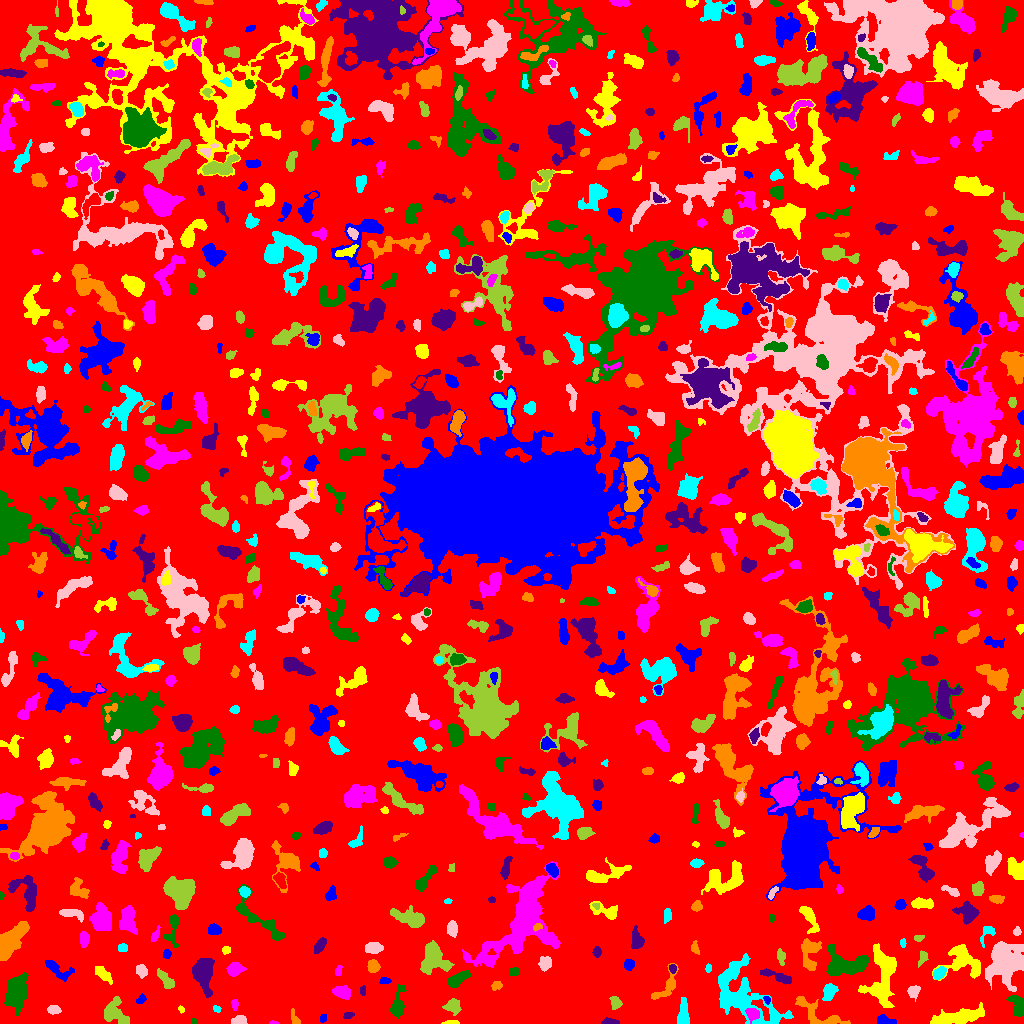

Data behind this chart, as committed beside it:
ID, X, Y, A, B, theta, total_flux, mu_max, mu_median, mu_mean, R_fwhm, R_e, R10, R90, x_start, x_end, y_start, y_end, area, greylevel
0, 514.8, 520.7, 299.4, 297.1, 0.1586, 1014187, 10.0, 1.0, 1.367, 62.14, 216.1, 82.73, 361.6, 0, 1023, 0, 1023, 741853, 1.367
1, 322.7, 4.882, 2.051, 1.676, 1.296, 93.0, 3.0, 1.5, 1.661, 2.985, 2.326, 0.9772, 3.7, 320, 326, 1, 9, 56, 5.661
2, 451.2, 0.9706, 3.726, 0.9419, 0.01778, 102.0, 3.0, 2.0, 1.645, 3.241, 2.326, 0.9772, 3.656, 441, 459, 0, 3, 62, 7.645
3, 273.2, 0.5625, 2.151, 0.679, -0.03001, 64.0, 6.0, 2.0, 2.133, 1.954, 1.382, 0.5642, 2.326, 269, 279, 0, 3, 30, 6.133
4, 194, 2.1, 1.675, 1.461, -0.3409, 100.0, 4.0, 3.0, 2.703, 3.141, 2.034, 0.7979, 2.985, 191, 197, 0, 5, 37, 5.703
5, 610.4, 1.284, 3.887, 1.194, -0.04663, 222.0, 6.0, 2.0, 2.387, 3.568, 2.585, 0.9772, 4.146, 601, 619, 0, 6, 93, 6.387
6, 816.7, 9.249, 14.34, 5.171, -0.5253, 1248, 8.0, 2.0, 2.701, 6.077, 6.555, 2.394, 10.43, 795, 850, 0, 27, 462, 5.701
7, 741.1, 28.81, 20.95, 11.18, -0.7921, 5898, 14.0, 3.0, 3.482, 6.933, 12.1, 4.334, 19.56, 718, 793, 0, 70, 1694, 6.482
8, 239.1, 2.513, 3.313, 2.018, 0.05412, 951.0, 20.0, 6.0, 7.669, 3.568, 3.09, 1.128, 5.046, 231, 247, 0, 8, 124, 10.67
9, 113.8, 11.01, 6.519, 4.957, -0.8214, 1652, 13.0, 4.0, 4.029, 4.514, 5.754, 2.111, 9.508, 104, 129, 0, 27, 410, 7.029
10, 482.3, 12.34, 3.732, 1.91, 1.537, 218.0, 5.0, 2.0, 2.344, 3.523, 3.038, 1.128, 4.652, 478, 486, 6, 22, 93, 5.344
11, 884.3, 3.101, 4.475, 2.134, -0.1548, 475.0, 7.0, 3.0, 3.369, 4.107, 3.523, 1.382, 5.754, 877, 896, 0, 9, 141, 6.369
12, 180.9, 14.25, 1.779, 1.19, -1.049, 48.0, 3.0, 1.0, 1.171, 2.111, 1.784, 0.5642, 2.877, 178, 184, 10, 18, 41, 5.171
13, 752.7, 9.728, 3.138, 2.77, -0.4575, 701.0, 10.0, 4.0, 4.582, 4.754, 3.7, 1.493, 5.836, 745, 759, 0, 15, 153, 12.58
14, 16.35, 30.92, 9.453, 5.057, 1.411, 1919, 8.0, 3.0, 2.934, 8.33, 8.019, 3.09, 12.44, 4, 28, 8, 51, 654, 5.934
15, 348.3, 7.893, 2.945, 1.582, 0.2118, 159.0, 4.0, 3.0, 2.409, 4.26, 2.877, 1.128, 4.107, 343, 354, 5, 11, 66, 5.409
16, 296, 1.795, 1.961, 1.558, -0.5748, 117.0, 7.0, 0.5, 1.219, 1.784, 1.954, 0.5642, 3.385, 291, 300, 0, 15, 96, 5.219
17, 216.6, 14.72, 1.948, 1.45, -0.4506, 109.0, 5.0, 2.0, 2.096, 2.394, 2.111, 0.7979, 3.478, 213, 221, 11, 18, 52, 6.096
18, 53.51, 13.75, 3.146, 2.058, -0.09103, 383.0, 6.0, 3.0, 3.45, 4.82, 3.338, 1.382, 5.109, 47, 61, 9, 18, 111, 6.45
19, 452.9, 17.31, 3.937, 3.591, 0.1198, 818.0, 7.0, 4.0, 4.111, 6.024, 4.687, 1.871, 7.159, 442, 461, 8, 25, 199, 6.111
20, 523.5, 19.58, 4.484, 2.4, -1.297, 383.0, 5.0, 2.0, 2.455, 4.618, 4.068, 1.693, 6.232, 517, 530, 9, 28, 156, 5.455
21, 767.0, 24.09, 1.728, 1.364, -1.406, 55.0, 3.0, 1.0, 1.078, 2.257, 1.954, 0.5642, 3.09, 763, 770, 19, 27, 51, 7.078
22, 956, 5.799, 13.97, 3.139, 0.1523, 1771, 7.0, 3.0, 2.856, 7.858, 7.653, 2.932, 12.05, 930, 984, 0, 21, 620, 5.856
23, 234.8, 18.84, 2.718, 1.567, -1.528, 217.0, 6.0, 3.0, 2.973, 3.742, 2.646, 0.9772, 4.068, 231, 238, 13, 24, 73, 5.973
24, 1017, 18.26, 5.74, 3.09, -1.244, 685.0, 7.0, 3.0, 2.854, 4.886, 5.109, 2.034, 7.653, 1006, 1023, 7, 28, 240, 5.854
25, 202.6, 51.28, 7.472, 4.372, -1.462, 3096, 18.0, 4.0, 5.451, 6.333, 6.206, 2.394, 10.87, 192, 214, 26, 65, 568, 8.451
26, 666.5, 36.75, 10.1, 3.933, 0.9775, 1001, 8.0, 3.0, 3.393, 5.997, 5.614, 2.111, 8.759, 651, 678, 24, 60, 295, 5.393
27, 683.3, 9.19, 6.684, 2.507, 1.54, 652.0, 5.0, 3.0, 2.608, 6.383, 4.951, 2.034, 7.611, 677, 689, 0, 26, 250, 5.608
28, 913.6, 32.12, 3.15, 2.68, 0.7648, 424.0, 7.0, 3.0, 3.118, 4.37, 3.656, 1.382, 5.557, 907, 920, 22, 38, 136, 6.118
29, 615.8, 20.41, 3.04, 2.524, -1.139, 390.0, 6.0, 3.0, 3.071, 4.886, 3.478, 1.382, 5.412, 609, 622, 14, 27, 127, 6.071
30, 584.6, 27.06, 3.399, 1.997, -0.1346, 198.0, 4.0, 2.0, 2.084, 4.687, 3.09, 1.128, 4.72, 577, 590, 23, 32, 95, 5.084
31, 141.7, 24.63, 2.466, 1.547, 0.6841, 98.0, 5.0, 1.0, 1.289, 1.954, 2.111, 0.5642, 3.868, 136, 146, 20, 30, 76, 5.289
32, 875.9, 31.65, 7.292, 2.535, -0.2007, 435.0, 5.0, 2.0, 2.529, 4.951, 4.297, 1.596, 6.555, 860, 886, 23, 38, 172, 8.529
33, 341.7, 30.93, 4.299, 2.3, -0.3337, 285.0, 4.0, 1.0, 1.364, 5.202, 3.949, 1.493, 6.358, 332, 350, 24, 38, 209, 5.364
34, 397.5, 18.24, 7.865, 2.845, 1.407, 728.0, 7.0, 2.0, 2.502, 4.687, 4.951, 1.871, 8.234, 389, 406, 5, 39, 291, 5.502
35, 362, 32.22, 1.823, 1.354, -1.426, 59.0, 3.0, 1.0, 1.054, 2.459, 2.034, 0.5642, 3.141, 360, 365, 28, 38, 56, 5.054
36, 496.2, 37.81, 2.828, 2.01, 0.3407, 158.0, 3.0, 2.0, 1.795, 4.184, 3.038, 1.262, 4.618, 491, 502, 33, 42, 88, 5.795
37, 829.2, 30.89, 4.316, 2.672, 1.232, 452.0, 5.0, 2.0, 2.249, 5.352, 4.26, 1.693, 6.482, 822, 838, 23, 40, 201, 7.249
38, 1005, 63.12, 8.998, 8.045, -1.108, 7558, 35.0, 4.0, 6.267, 4.787, 8.5, 2.821, 15.7, 985, 1023, 32, 82, 1206, 9.267
39, 167.1, 42.23, 5.269, 2.108, -0.844, 368.0, 7.0, 1.0, 1.84, 3.338, 3.478, 1.262, 6.129, 157, 174, 35, 55, 200, 5.84
40, 617, 46.26, 1.562, 1.145, -0.2707, 50.0, 4.0, 1.0, 0.9615, 2.034, 1.493, 0.5642, 2.646, 612, 620, 43, 50, 52, 4.962
41, 384.7, 42.49, 2.66, 1.613, 0.1103, 118.0, 3.0, 2.0, 1.662, 3.432, 2.585, 0.9772, 4.146, 379, 391, 40, 46, 71, 5.662
42, 102.9, 49.73, 5.735, 2.202, -0.7283, 568.0, 6.0, 3.0, 2.974, 5.809, 4.26, 1.693, 6.699, 95, 112, 39, 57, 191, 5.974
43, 338, 52.66, 3.068, 1.378, 1.337, 82.0, 2.0, 1.0, 1.188, 4.146, 2.523, 1.128, 3.785, 335, 342, 48, 58, 69, 5.188
44, 457.6, 44.33, 6.027, 2.38, 0.5292, 593.0, 6.0, 2.0, 2.411, 5.726, 4.478, 1.693, 7.181, 447, 471, 36, 53, 246, 6.411
45, 777.5, 46.73, 9.476, 2.006, -0.3332, 578.0, 5.0, 2.0, 2.46, 5.863, 4.918, 1.871, 7.485, 760, 791, 39, 55, 235, 5.46
46, 373, 57.11, 2.882, 2.756, -1.084, 681.0, 12.0, 4.0, 4.762, 3.949, 3.613, 1.382, 5.754, 367, 380, 51, 64, 143, 7.762
47, 708.4, 55.41, 1.822, 1.424, 1.501, 71.0, 4.0, 1.0, 1.392, 2.585, 1.954, 0.7979, 3.192, 705, 711, 51, 60, 51, 5.392
48, 545.3, 60.21, 2.858, 2.665, 1.004, 427.0, 7.0, 2.0, 2.636, 4.184, 3.478, 1.382, 5.557, 538, 551, 52, 67, 162, 6.636
49, 433.2, 65.51, 7.449, 6.035, -1.333, 3837, 18.0, 5.0, 6.342, 7.313, 7.069, 2.706, 11.78, 420, 454, 49, 83, 605, 8.342
50, 564.5, 42.78, 2.267, 1.919, 1.141, 140.0, 4.0, 1.0, 1.522, 3.785, 2.523, 0.9772, 3.949, 560, 569, 39, 53, 92, 5.522
51, 56.99, 54.13, 8.485, 3.305, -0.5707, 576.0, 5.0, 2.0, 2.149, 5.262, 5.14, 1.954, 8.156, 45, 74, 42, 63, 268, 5.149
52, 962.9, 63.72, 9.113, 7.075, -0.6131, 2027, 10.0, 3.0, 3.152, 6.817, 7.047, 2.646, 11.98, 932, 980, 43, 79, 643, 6.152
53, 235, 53.6, 3.758, 3.035, 0.3808, 607.0, 7.0, 3.0, 3.081, 4.918, 4.184, 1.596, 6.747, 226, 246, 47, 61, 197, 6.081
54, 513.6, 51.52, 2.417, 2.263, 0.1196, 181.0, 3.0, 2.0, 2.235, 4.514, 3.09, 1.382, 4.406, 509, 518, 48, 56, 81, 5.235
55, 672.5, 55.34, 1.937, 1.576, -1.198, 119.0, 6.0, 2.0, 1.859, 2.585, 2.257, 0.7979, 3.478, 669, 676, 50, 59, 64, 7.859
56, 809.2, 70.79, 8.649, 4.555, -1.571, 1527, 8.0, 4.0, 3.925, 8.156, 6.433, 2.459, 9.934, 801, 821, 53, 85, 389, 5.925
57, 939.2, 50.08, 3.595, 2.397, 0.7277, 678.0, 9.0, 4.0, 4.741, 4.754, 3.785, 1.596, 5.89, 933, 946, 44, 57, 143, 8.741
58, 141.5, 52.6, 3.083, 2.454, -0.9061, 864.0, 13.0, 6.0, 6.545, 4.334, 3.478, 1.382, 5.528, 136, 147, 45, 59, 132, 8.545
59, 780.9, 66.89, 3.111, 1.647, -1.463, 107.0, 2.0, 1.0, 0.9386, 4.853, 2.877, 1.262, 4.478, 777, 785, 58, 75, 114, 4.939
... 771 more rows
